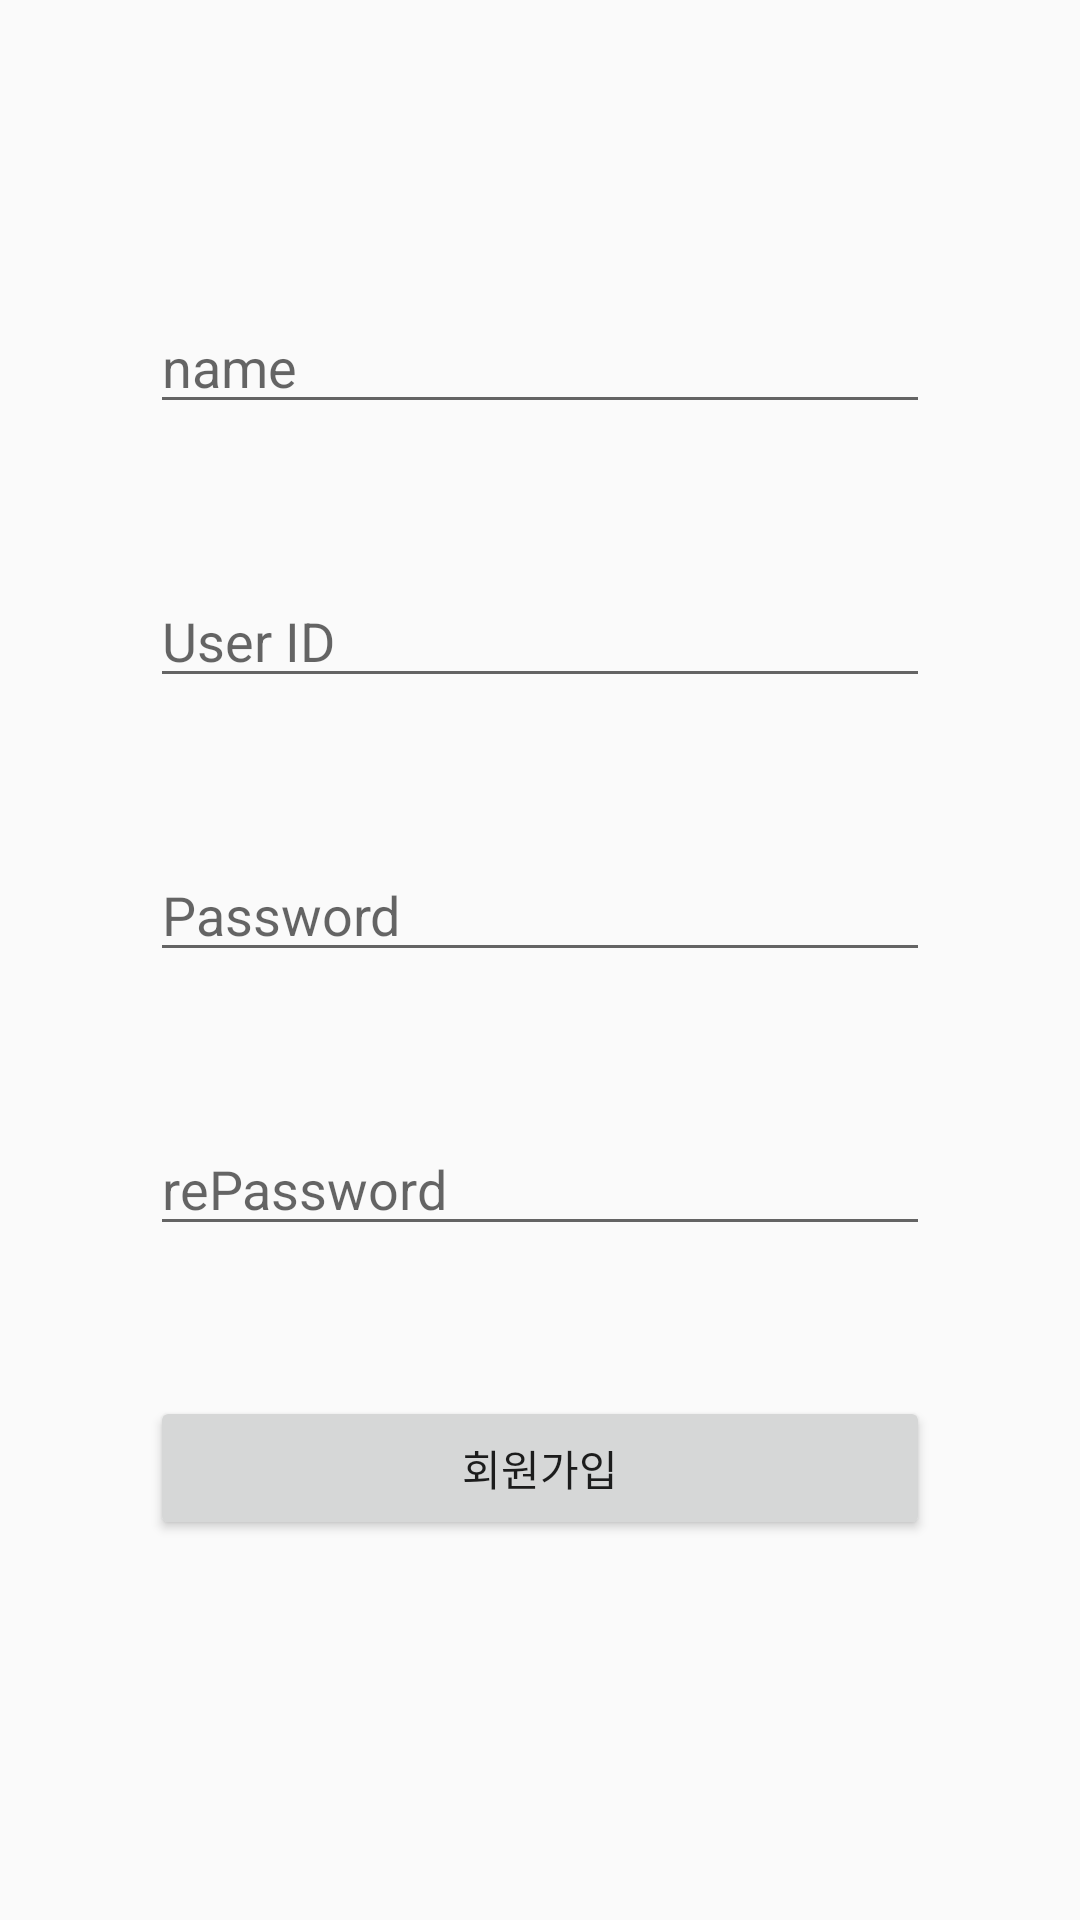

Here is an Android app screen rendered from its layout file. Give the layout XML and the strings, colors and styles it references.
<!-- AndroidManifest.xml: application theme AppTheme -->
<!-- res/layout/activity_register.xml -->
<?xml version="1.0" encoding="utf-8"?>
<RelativeLayout xmlns:android="http://schemas.android.com/apk/res/android"
    android:layout_width="match_parent"
    android:layout_height="match_parent"
    xmlns:tools="http://schemas.android.com/tools"
    android:padding="50dp"
    android:orientation="vertical"
    tools:context=".login.LoginActivity">

    <EditText
        android:id="@+id/username"
        android:layout_width="match_parent"
        android:layout_height="wrap_content"
        android:hint="name"
        android:layout_marginTop="50dp"/>

    <EditText
        android:id="@+id/userid"
        android:layout_width="match_parent"
        android:layout_height="wrap_content"
        android:hint="User ID"
        android:layout_marginTop="50dp"
        android:layout_below="@id/username"/>

    <EditText
        android:id="@+id/password"
        android:layout_width="match_parent"
        android:layout_height="wrap_content"
        android:hint="Password"
        android:inputType="textPassword"
        android:layout_marginTop="50dp"
        android:layout_below="@id/userid"/>

    <EditText
        android:id="@+id/repassword"
        android:layout_width="match_parent"
        android:layout_height="wrap_content"
        android:hint="rePassword"
        android:inputType="textPassword"
        android:layout_marginTop="50dp"
        android:layout_below="@id/password"/>

    <Button
        android:id="@+id/btnsignup"
        android:layout_width="match_parent"
        android:layout_height="wrap_content"
        android:text="회원가입"
        android:layout_marginTop="50dp"
        android:layout_below="@id/repassword"/> //누르면 가입됨


</RelativeLayout>
<!-- resources referenced by this layout -->
<resources>
  <style name="AppTheme" parent="Theme.AppCompat.Light.NoActionBar">
  
          
          <item name="android:windowActionBar">false</item>
          <item name="colorPrimary">@color/colorPrimary</item>
          <item name="colorPrimaryDark">@color/colorPrimaryDark</item>
          <item name="windowNoTitle">true</item>
  
      </style>
  <color name="colorPrimary">#6200EE</color>
  <color name="colorPrimaryDark">#3700B3</color>
</resources>
